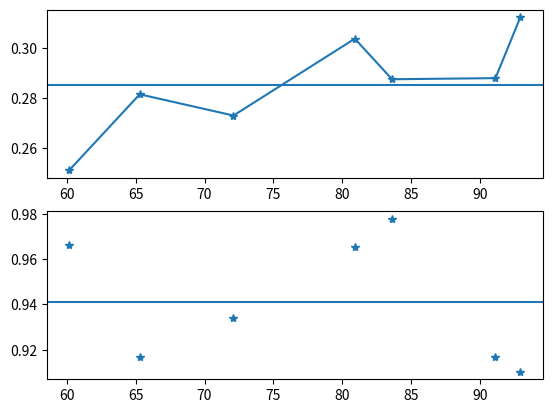

Generate this figure with matplotlib:
import numpy as np
import matplotlib.pyplot as plt

def drag_coefficient(mass, terminal_velocity):
    cd = (mass * 9.81) / (terminal_velocity ** 2)
    return cd

def dimensionless_drag_coefficient(cd_values, area):
    Cd = (2 * cd_values) / (1.293 * area)
    return Cd

mass_data = np.array([83.6, 60.2, 72.1, 91.1, 92.9, 65.3, 80.9])
terminal_velocity_data = np.array([53.4, 48.5, 50.9, 55.7, 54.0, 47.7, 51.1])
area_data = np.array([0.455, 0.402, 0.452, 0.486, 0.531, 0.475, 0.487])

cd_array = drag_coefficient(mass_data, terminal_velocity_data)
Cd_array = dimensionless_drag_coefficient(cd_array, area_data)

print(f"{np.min(cd_array):.4f}")
print(f"{np.max(cd_array):.4f}")
print(f"{np.mean(cd_array):.4f}")

print(f"{np.min(Cd_array):.4f}")
print(f"{np.max(Cd_array):.4f}")
print(f"{np.mean(Cd_array):.4f}")

idx = np.argsort(mass_data)
mass_data = mass_data[idx]
cd_array = cd_array[idx]
Cd_array = Cd_array[idx]

avg_cd = np.mean(cd_array)
avg_Cd = np.mean(Cd_array)

fig, axs = plt.subplots(2, 1)

axs[0].plot(mass_data, cd_array, "*-")
axs[0].axhline(avg_cd)

axs[1].plot(mass_data, Cd_array, "*")
axs[1].axhline(avg_Cd)

plt.show()
